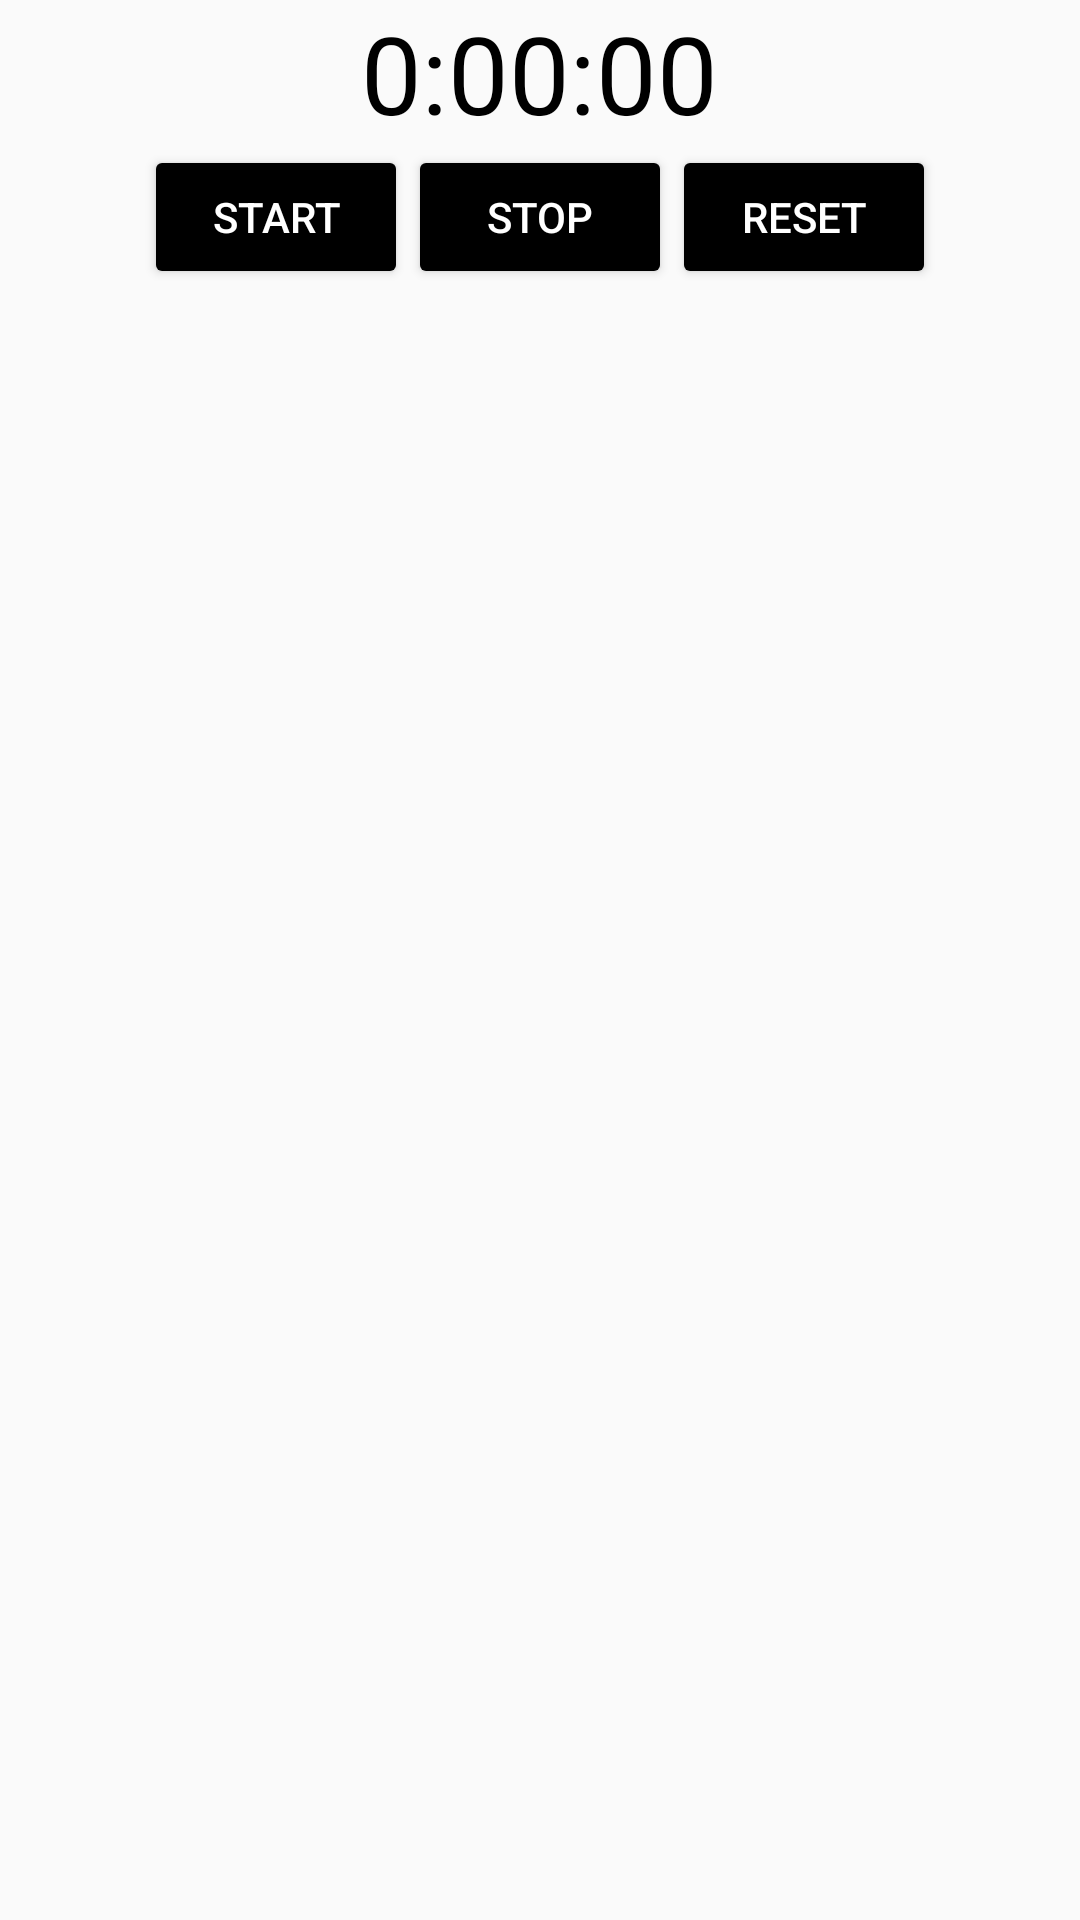

Here is an Android app screen rendered from its layout file. Give the layout XML and the strings, colors and styles it references.
<!-- AndroidManifest.xml: application theme Theme.NeizaClock -->
<!-- res/layout/activity_index.xml -->
<?xml version="1.0" encoding="utf-8"?>
<LinearLayout xmlns:android="http://schemas.android.com/apk/res/android"
    xmlns:app="http://schemas.android.com/apk/res-auto"
    xmlns:tools="http://schemas.android.com/tools"
    android:layout_width="match_parent"
    android:layout_height="match_parent"
    android:orientation="vertical"
    tools:context=".IndexActivity">

    <TextView
        android:id="@+id/time_view"
        android:layout_width="wrap_content"
        android:layout_height="wrap_content"
        android:textSize="36sp"
        android:textColor="@color/black"
        android:text="@string/_0_00_00"
        android:layout_gravity="center"
        android:gravity="center"/>

    <LinearLayout
        android:layout_width="match_parent"
        android:layout_height="wrap_content"
        android:orientation="horizontal"
        android:gravity="center">

        <Button
            android:id="@+id/start_button"
            android:layout_width="wrap_content"
            android:textColor="@color/white"
            android:layout_height="wrap_content"
            android:text="@string/start"
            android:backgroundTint="@color/black"
            android:onClick="onClickStart"/>

        <Button
            android:id="@+id/stop_button"
            android:layout_width="wrap_content"
            android:layout_height="wrap_content"
            android:text="@string/stop"
            android:textColor="@color/white"
            android:onClick="onClickStop"
            android:backgroundTint="@color/black"/>
        <Button
            android:id="@+id/reset_button"
            android:layout_width="wrap_content"
            android:layout_height="wrap_content"
            android:text="@string/reset"
            android:textColor="@color/white"
            android:backgroundTint="@color/black"
            android:onClick="onClickReset"/>
    </LinearLayout>

</LinearLayout>
<!-- resources referenced by this layout -->
<resources>
  <string name="_0_00_00">0:00:00</string>
  <string name="reset">Reset</string>
  <string name="start">Start</string>
  <string name="stop">Stop</string>
  <style name="Theme.NeizaClock" parent="Theme.AppCompat.DayNight.NoActionBar">
          
          <item name="colorPrimary">@color/purple_500</item>
          <item name="colorPrimaryVariant">@color/purple_700</item>
          <item name="colorOnPrimary">@color/white</item>
          
          <item name="colorSecondary">@color/teal_200</item>
          <item name="colorSecondaryVariant">@color/teal_700</item>
          <item name="colorOnSecondary">@color/black</item>
          
          <item name="android:statusBarColor" tools:targetApi="l">?attr/colorPrimaryVariant</item>
          
      </style>
  <!-- not gathered from this repository: default colours our renderer supplied (Android Studio template values) -->
  <color name="purple_500">#FF6200EE</color>
  <color name="purple_700">#FF3700B3</color>
  <color name="teal_200">#FF03DAC5</color>
  <color name="teal_700">#FF018786</color>
  <color name="black">#FF000000</color>
  <color name="white">#FFFFFFFF</color>
</resources>
